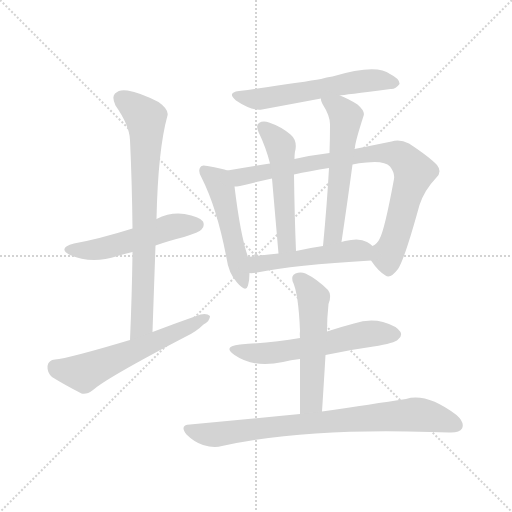
t = 0.00 s
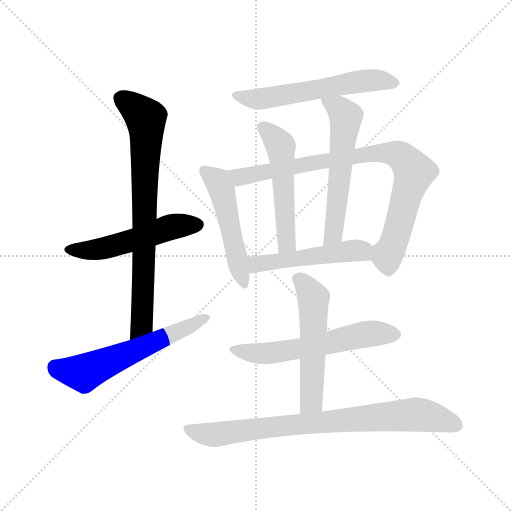
t = 1.79 s
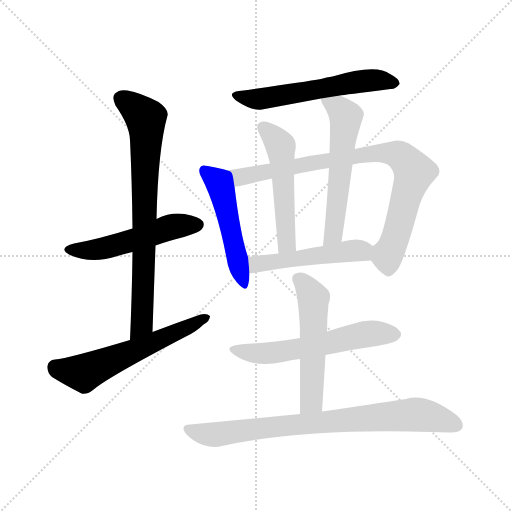
t = 3.58 s
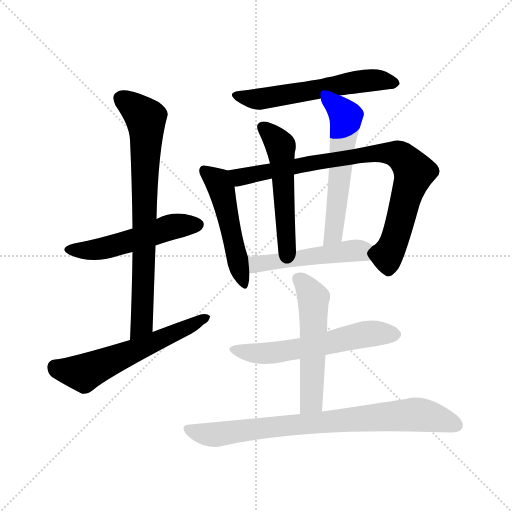
t = 5.37 s
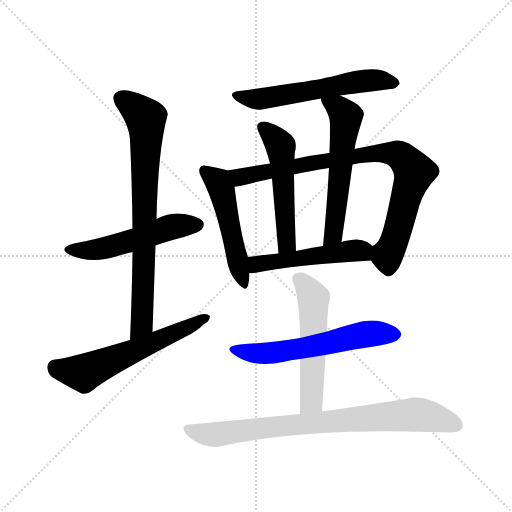
t = 7.16 s
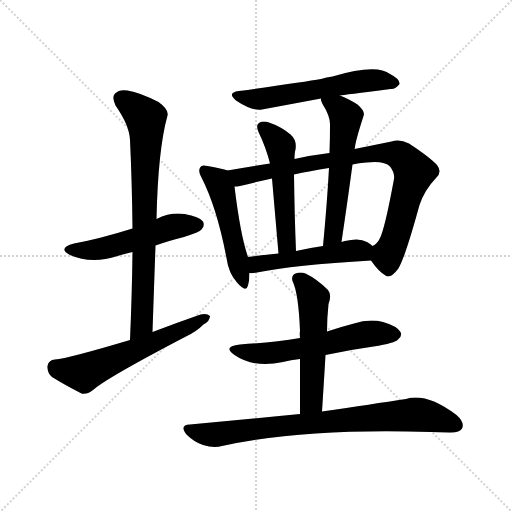
t = 8.96 s

The animated SVG that drew these frames (rendered in a browser with its animation timeline set to each time). Animation: 12 CSS @keyframes rules; one cycle of 8.96 s.

<svg version="1.1" viewBox="0 0 1024 1024" xmlns="http://www.w3.org/2000/svg">
  <g stroke="lightgray" stroke-dasharray="1,1" stroke-width="1" transform="scale(4, 4)">
    <line x1="0" y1="0" x2="256" y2="256"></line>
    <line x1="256" y1="0" x2="0" y2="256"></line>
    <line x1="128" y1="0" x2="128" y2="256"></line>
    <line x1="0" y1="128" x2="256" y2="128"></line>
  </g>
<g transform="scale(1, -1) translate(0, -900)">
   <style type="text/css">
    @keyframes keyframes0 {
      from {
       stroke: blue;
       stroke-dashoffset: 517;
       stroke-width: 128;
       }
       63% {
       animation-timing-function: step-end;
       stroke: blue;
       stroke-dashoffset: 0;
       stroke-width: 128;
       }
       to {
       stroke: black;
       stroke-width: 1024;
       }
       }
       #make-me-a-hanzi-animation-0 {
         animation: keyframes0 0.670736s both;
         animation-delay: 0.000000s;
         animation-timing-function: linear;
       }
    @keyframes keyframes1 {
      from {
       stroke: blue;
       stroke-dashoffset: 761;
       stroke-width: 128;
       }
       71% {
       animation-timing-function: step-end;
       stroke: blue;
       stroke-dashoffset: 0;
       stroke-width: 128;
       }
       to {
       stroke: black;
       stroke-width: 1024;
       }
       }
       #make-me-a-hanzi-animation-1 {
         animation: keyframes1 0.869303s both;
         animation-delay: 0.670736s;
         animation-timing-function: linear;
       }
    @keyframes keyframes2 {
      from {
       stroke: blue;
       stroke-dashoffset: 585;
       stroke-width: 128;
       }
       66% {
       animation-timing-function: step-end;
       stroke: blue;
       stroke-dashoffset: 0;
       stroke-width: 128;
       }
       to {
       stroke: black;
       stroke-width: 1024;
       }
       }
       #make-me-a-hanzi-animation-2 {
         animation: keyframes2 0.726074s both;
         animation-delay: 1.540039s;
         animation-timing-function: linear;
       }
    @keyframes keyframes3 {
      from {
       stroke: blue;
       stroke-dashoffset: 575;
       stroke-width: 128;
       }
       65% {
       animation-timing-function: step-end;
       stroke: blue;
       stroke-dashoffset: 0;
       stroke-width: 128;
       }
       to {
       stroke: black;
       stroke-width: 1024;
       }
       }
       #make-me-a-hanzi-animation-3 {
         animation: keyframes3 0.717936s both;
         animation-delay: 2.266113s;
         animation-timing-function: linear;
       }
    @keyframes keyframes4 {
      from {
       stroke: blue;
       stroke-dashoffset: 500;
       stroke-width: 128;
       }
       62% {
       animation-timing-function: step-end;
       stroke: blue;
       stroke-dashoffset: 0;
       stroke-width: 128;
       }
       to {
       stroke: black;
       stroke-width: 1024;
       }
       }
       #make-me-a-hanzi-animation-4 {
         animation: keyframes4 0.656901s both;
         animation-delay: 2.984049s;
         animation-timing-function: linear;
       }
    @keyframes keyframes5 {
      from {
       stroke: blue;
       stroke-dashoffset: 842;
       stroke-width: 128;
       }
       73% {
       animation-timing-function: step-end;
       stroke: blue;
       stroke-dashoffset: 0;
       stroke-width: 128;
       }
       to {
       stroke: black;
       stroke-width: 1024;
       }
       }
       #make-me-a-hanzi-animation-5 {
         animation: keyframes5 0.935221s both;
         animation-delay: 3.640951s;
         animation-timing-function: linear;
       }
    @keyframes keyframes6 {
      from {
       stroke: blue;
       stroke-dashoffset: 517;
       stroke-width: 128;
       }
       63% {
       animation-timing-function: step-end;
       stroke: blue;
       stroke-dashoffset: 0;
       stroke-width: 128;
       }
       to {
       stroke: black;
       stroke-width: 1024;
       }
       }
       #make-me-a-hanzi-animation-6 {
         animation: keyframes6 0.670736s both;
         animation-delay: 4.576172s;
         animation-timing-function: linear;
       }
    @keyframes keyframes7 {
      from {
       stroke: blue;
       stroke-dashoffset: 569;
       stroke-width: 128;
       }
       65% {
       animation-timing-function: step-end;
       stroke: blue;
       stroke-dashoffset: 0;
       stroke-width: 128;
       }
       to {
       stroke: black;
       stroke-width: 1024;
       }
       }
       #make-me-a-hanzi-animation-7 {
         animation: keyframes7 0.713053s both;
         animation-delay: 5.246908s;
         animation-timing-function: linear;
       }
    @keyframes keyframes8 {
      from {
       stroke: blue;
       stroke-dashoffset: 494;
       stroke-width: 128;
       }
       62% {
       animation-timing-function: step-end;
       stroke: blue;
       stroke-dashoffset: 0;
       stroke-width: 128;
       }
       to {
       stroke: black;
       stroke-width: 1024;
       }
       }
       #make-me-a-hanzi-animation-8 {
         animation: keyframes8 0.652018s both;
         animation-delay: 5.959961s;
         animation-timing-function: linear;
       }
    @keyframes keyframes9 {
      from {
       stroke: blue;
       stroke-dashoffset: 579;
       stroke-width: 128;
       }
       65% {
       animation-timing-function: step-end;
       stroke: blue;
       stroke-dashoffset: 0;
       stroke-width: 128;
       }
       to {
       stroke: black;
       stroke-width: 1024;
       }
       }
       #make-me-a-hanzi-animation-9 {
         animation: keyframes9 0.721191s both;
         animation-delay: 6.611979s;
         animation-timing-function: linear;
       }
    @keyframes keyframes10 {
      from {
       stroke: blue;
       stroke-dashoffset: 536;
       stroke-width: 128;
       }
       64% {
       animation-timing-function: step-end;
       stroke: blue;
       stroke-dashoffset: 0;
       stroke-width: 128;
       }
       to {
       stroke: black;
       stroke-width: 1024;
       }
       }
       #make-me-a-hanzi-animation-10 {
         animation: keyframes10 0.686198s both;
         animation-delay: 7.333171s;
         animation-timing-function: linear;
       }
    @keyframes keyframes11 {
      from {
       stroke: blue;
       stroke-dashoffset: 797;
       stroke-width: 128;
       }
       72% {
       animation-timing-function: step-end;
       stroke: blue;
       stroke-dashoffset: 0;
       stroke-width: 128;
       }
       to {
       stroke: black;
       stroke-width: 1024;
       }
       }
       #make-me-a-hanzi-animation-11 {
         animation: keyframes11 0.898600s both;
         animation-delay: 8.019368s;
         animation-timing-function: linear;
       }
</style>
<path d="M 311.0 409.0 Q 336.0 418.0 368.0 426.0 Q 399.0 436.0 403.0 441.0 Q 410.0 448.0 406.0 457.0 Q 399.0 467.0 369.0 472.0 Q 341.0 476.0 313.0 462.0 L 265.0 443.0 Q 198.0 422.0 148.0 413.0 Q 114.0 404.0 140.0 390.0 Q 183.0 371.0 235.0 388.0 Q 248.0 392.0 265.0 396.0 L 311.0 409.0 Z" fill="lightgray"></path> 
<path d="M 305.0 236.0 Q 308.0 324.0 311.0 409.0 L 313.0 462.0 Q 316.0 601.0 335.0 669.0 Q 338.0 681.0 317.0 696.0 Q 280.0 715.0 255.0 719.0 Q 239.0 722.0 230.0 713.0 Q 223.0 706.0 231.0 689.0 Q 259.0 649.0 260.0 620.0 Q 264.0 535.0 265.0 443.0 L 265.0 396.0 Q 264.0 312.0 260.0 220.0 C 259.0 190.0 304.0 206.0 305.0 236.0 Z" fill="lightgray"></path> 
<path d="M 260.0 220.0 Q 136.0 183.0 110.0 181.0 Q 97.0 180.0 95.0 168.0 Q 94.0 155.0 104.0 146.0 Q 128.0 131.0 163.0 113.0 Q 173.0 110.0 186.0 120.0 Q 213.0 144.0 370.0 226.0 Q 392.0 236.0 407.0 251.0 Q 420.0 258.0 420.0 268.0 Q 414.0 274.0 401.0 271.0 Q 355.0 255.0 305.0 236.0 L 260.0 220.0 Z" fill="lightgray"></path> 
<path d="M 680.0 709.0 Q 686.0 710.0 781.0 722.0 Q 791.0 721.0 799.0 732.0 Q 800.0 742.0 780.0 752.0 Q 753.0 773.0 665.0 747.0 Q 653.0 746.0 642.0 742.0 Q 608.0 736.0 478.0 718.0 Q 453.0 715.0 472.0 699.0 Q 503.0 678.0 524.0 681.0 Q 578.0 691.0 642.0 703.0 L 680.0 709.0 Z" fill="lightgray"></path> 
<path d="M 455.0 559.0 Q 445.0 563.0 415.0 568.0 Q 403.0 571.0 401.0 566.0 Q 395.0 559.0 403.0 545.0 Q 434.0 484.0 453.0 384.0 Q 457.0 354.0 474.0 335.0 Q 492.0 314.0 496.0 329.0 Q 499.0 339.0 499.0 354.0 L 496.0 386.0 Q 481.0 428.0 469.0 527.0 C 465.0 556.0 465.0 556.0 455.0 559.0 Z" fill="lightgray"></path> 
<path d="M 742.0 379.0 Q 757.0 357.0 771.0 349.0 Q 781.0 342.0 796.0 362.0 Q 809.0 381.0 839.0 490.0 Q 849.0 520.0 872.0 544.0 Q 885.0 556.0 874.0 570.0 Q 859.0 586.0 818.0 613.0 Q 799.0 623.0 783.0 617.0 Q 749.0 610.0 709.0 602.0 L 659.0 594.0 Q 625.0 590.0 589.0 582.0 L 540.0 573.0 Q 494.0 566.0 455.0 559.0 C 425.0 554.0 439.0 522.0 469.0 527.0 Q 473.0 527.0 480.0 528.0 Q 508.0 535.0 544.0 543.0 L 588.0 551.0 Q 619.0 558.0 658.0 564.0 L 705.0 571.0 Q 717.0 574.0 733.0 575.0 Q 769.0 579.0 780.0 567.0 Q 790.0 554.0 788.0 542.0 Q 769.0 439.0 759.0 422.0 Q 755.0 413.0 745.0 408.0 C 731.0 394.0 731.0 394.0 742.0 379.0 Z" fill="lightgray"></path> 
<path d="M 589.0 582.0 Q 589.0 595.0 591.0 601.0 Q 594.0 620.0 581.0 631.0 Q 562.0 647.0 538.0 655.0 Q 526.0 659.0 518.0 654.0 Q 511.0 650.0 517.0 636.0 Q 532.0 605.0 540.0 573.0 L 544.0 543.0 Q 548.0 497.0 557.0 393.0 C 560.0 363.0 593.0 368.0 592.0 398.0 Q 589.0 470.0 588.0 551.0 L 589.0 582.0 Z" fill="lightgray"></path> 
<path d="M 709.0 602.0 Q 709.0 603.0 710.0 605.0 Q 710.0 615.0 727.0 668.0 Q 731.0 677.0 715.0 691.0 Q 696.0 703.0 680.0 709.0 C 652.0 721.0 636.0 727.0 642.0 703.0 Q 641.0 699.0 645.0 692.0 Q 661.0 667.0 660.0 649.0 Q 660.0 622.0 659.0 594.0 L 658.0 564.0 Q 654.0 491.0 646.0 408.0 C 643.0 378.0 679.0 386.0 683.0 416.0 Q 695.0 497.0 705.0 571.0 L 709.0 602.0 Z" fill="lightgray"></path> 
<path d="M 499.0 354.0 Q 503.0 353.0 514.0 355.0 Q 587.0 370.0 742.0 379.0 C 772.0 381.0 768.0 389.0 745.0 408.0 Q 741.0 412.0 734.0 416.0 Q 719.0 425.0 690.0 418.0 Q 686.0 417.0 683.0 416.0 L 646.0 408.0 Q 618.0 404.0 592.0 398.0 L 557.0 393.0 Q 524.0 390.0 496.0 386.0 C 466.0 382.0 469.0 354.0 499.0 354.0 Z" fill="lightgray"></path> 
<path d="M 651.0 190.0 Q 697.0 200.0 747.0 207.0 Q 790.0 214.0 796.0 221.0 Q 805.0 228.0 801.0 236.0 Q 794.0 248.0 766.0 256.0 Q 738.0 263.0 708.0 253.0 Q 681.0 246.0 654.0 237.0 L 600.0 224.0 Q 545.0 215.0 480.0 211.0 Q 444.0 207.0 469.0 190.0 Q 508.0 163.0 566.0 176.0 Q 581.0 180.0 600.0 182.0 L 651.0 190.0 Z" fill="lightgray"></path> 
<path d="M 644.0 77.0 Q 648.0 138.0 651.0 190.0 L 654.0 237.0 Q 654.0 264.0 657.0 292.0 Q 664.0 310.0 656.0 320.0 Q 634.0 342.0 611.0 353.0 Q 601.0 357.0 591.0 353.0 Q 582.0 349.0 585.0 338.0 Q 597.0 314.0 600.0 238.0 Q 599.0 232.0 600.0 224.0 L 600.0 182.0 Q 600.0 137.0 600.0 72.0 C 600.0 42.0 642.0 47.0 644.0 77.0 Z" fill="lightgray"></path> 
<path d="M 600.0 72.0 Q 497.0 62.0 380.0 51.0 Q 358.0 50.0 373.0 31.0 Q 388.0 16.0 406.0 10.0 Q 428.0 3.0 444.0 8.0 Q 609.0 44.0 861.0 36.0 Q 879.0 36.0 898.0 35.0 Q 919.0 34.0 924.0 43.0 Q 930.0 55.0 913.0 70.0 Q 853.0 115.0 812.0 102.0 Q 746.0 92.0 644.0 77.0 L 600.0 72.0 Z" fill="lightgray"></path> 
      <clipPath id="make-me-a-hanzi-clip-0">
      <path d="M 311.0 409.0 Q 336.0 418.0 368.0 426.0 Q 399.0 436.0 403.0 441.0 Q 410.0 448.0 406.0 457.0 Q 399.0 467.0 369.0 472.0 Q 341.0 476.0 313.0 462.0 L 265.0 443.0 Q 198.0 422.0 148.0 413.0 Q 114.0 404.0 140.0 390.0 Q 183.0 371.0 235.0 388.0 Q 248.0 392.0 265.0 396.0 L 311.0 409.0 Z" fill="lightgray"></path>
      </clipPath>
      <path clip-path="url(#make-me-a-hanzi-clip-0)" d="M 141.0 402.0 L 192.0 400.0 L 350.0 448.0 L 395.0 451.0 " fill="none" id="make-me-a-hanzi-animation-0" stroke-dasharray="389 778" stroke-linecap="round"></path>

      <clipPath id="make-me-a-hanzi-clip-1">
      <path d="M 305.0 236.0 Q 308.0 324.0 311.0 409.0 L 313.0 462.0 Q 316.0 601.0 335.0 669.0 Q 338.0 681.0 317.0 696.0 Q 280.0 715.0 255.0 719.0 Q 239.0 722.0 230.0 713.0 Q 223.0 706.0 231.0 689.0 Q 259.0 649.0 260.0 620.0 Q 264.0 535.0 265.0 443.0 L 265.0 396.0 Q 264.0 312.0 260.0 220.0 C 259.0 190.0 304.0 206.0 305.0 236.0 Z" fill="lightgray"></path>
      </clipPath>
      <path clip-path="url(#make-me-a-hanzi-clip-1)" d="M 242.0 703.0 L 292.0 663.0 L 285.0 277.0 L 283.0 252.0 L 266.0 227.0 " fill="none" id="make-me-a-hanzi-animation-1" stroke-dasharray="633 1266" stroke-linecap="round"></path>

      <clipPath id="make-me-a-hanzi-clip-2">
      <path d="M 260.0 220.0 Q 136.0 183.0 110.0 181.0 Q 97.0 180.0 95.0 168.0 Q 94.0 155.0 104.0 146.0 Q 128.0 131.0 163.0 113.0 Q 173.0 110.0 186.0 120.0 Q 213.0 144.0 370.0 226.0 Q 392.0 236.0 407.0 251.0 Q 420.0 258.0 420.0 268.0 Q 414.0 274.0 401.0 271.0 Q 355.0 255.0 305.0 236.0 L 260.0 220.0 Z" fill="lightgray"></path>
      </clipPath>
      <path clip-path="url(#make-me-a-hanzi-clip-2)" d="M 110.0 166.0 L 167.0 154.0 L 414.0 265.0 " fill="none" id="make-me-a-hanzi-animation-2" stroke-dasharray="457 914" stroke-linecap="round"></path>

      <clipPath id="make-me-a-hanzi-clip-3">
      <path d="M 680.0 709.0 Q 686.0 710.0 781.0 722.0 Q 791.0 721.0 799.0 732.0 Q 800.0 742.0 780.0 752.0 Q 753.0 773.0 665.0 747.0 Q 653.0 746.0 642.0 742.0 Q 608.0 736.0 478.0 718.0 Q 453.0 715.0 472.0 699.0 Q 503.0 678.0 524.0 681.0 Q 578.0 691.0 642.0 703.0 L 680.0 709.0 Z" fill="lightgray"></path>
      </clipPath>
      <path clip-path="url(#make-me-a-hanzi-clip-3)" d="M 474.0 709.0 L 518.0 702.0 L 732.0 739.0 L 789.0 734.0 " fill="none" id="make-me-a-hanzi-animation-3" stroke-dasharray="447 894" stroke-linecap="round"></path>

      <clipPath id="make-me-a-hanzi-clip-4">
      <path d="M 455.0 559.0 Q 445.0 563.0 415.0 568.0 Q 403.0 571.0 401.0 566.0 Q 395.0 559.0 403.0 545.0 Q 434.0 484.0 453.0 384.0 Q 457.0 354.0 474.0 335.0 Q 492.0 314.0 496.0 329.0 Q 499.0 339.0 499.0 354.0 L 496.0 386.0 Q 481.0 428.0 469.0 527.0 C 465.0 556.0 465.0 556.0 455.0 559.0 Z" fill="lightgray"></path>
      </clipPath>
      <path clip-path="url(#make-me-a-hanzi-clip-4)" d="M 409.0 559.0 L 435.0 537.0 L 443.0 522.0 L 486.0 334.0 " fill="none" id="make-me-a-hanzi-animation-4" stroke-dasharray="372 744" stroke-linecap="round"></path>

      <clipPath id="make-me-a-hanzi-clip-5">
      <path d="M 742.0 379.0 Q 757.0 357.0 771.0 349.0 Q 781.0 342.0 796.0 362.0 Q 809.0 381.0 839.0 490.0 Q 849.0 520.0 872.0 544.0 Q 885.0 556.0 874.0 570.0 Q 859.0 586.0 818.0 613.0 Q 799.0 623.0 783.0 617.0 Q 749.0 610.0 709.0 602.0 L 659.0 594.0 Q 625.0 590.0 589.0 582.0 L 540.0 573.0 Q 494.0 566.0 455.0 559.0 C 425.0 554.0 439.0 522.0 469.0 527.0 Q 473.0 527.0 480.0 528.0 Q 508.0 535.0 544.0 543.0 L 588.0 551.0 Q 619.0 558.0 658.0 564.0 L 705.0 571.0 Q 717.0 574.0 733.0 575.0 Q 769.0 579.0 780.0 567.0 Q 790.0 554.0 788.0 542.0 Q 769.0 439.0 759.0 422.0 Q 755.0 413.0 745.0 408.0 C 731.0 394.0 731.0 394.0 742.0 379.0 Z" fill="lightgray"></path>
      </clipPath>
      <path clip-path="url(#make-me-a-hanzi-clip-5)" d="M 462.0 556.0 L 482.0 546.0 L 720.0 590.0 L 797.0 591.0 L 828.0 556.0 L 792.0 427.0 L 774.0 388.0 L 777.0 367.0 " fill="none" id="make-me-a-hanzi-animation-5" stroke-dasharray="714 1428" stroke-linecap="round"></path>

      <clipPath id="make-me-a-hanzi-clip-6">
      <path d="M 589.0 582.0 Q 589.0 595.0 591.0 601.0 Q 594.0 620.0 581.0 631.0 Q 562.0 647.0 538.0 655.0 Q 526.0 659.0 518.0 654.0 Q 511.0 650.0 517.0 636.0 Q 532.0 605.0 540.0 573.0 L 544.0 543.0 Q 548.0 497.0 557.0 393.0 C 560.0 363.0 593.0 368.0 592.0 398.0 Q 589.0 470.0 588.0 551.0 L 589.0 582.0 Z" fill="lightgray"></path>
      </clipPath>
      <path clip-path="url(#make-me-a-hanzi-clip-6)" d="M 526.0 645.0 L 561.0 608.0 L 573.0 419.0 L 572.0 411.0 L 561.0 404.0 " fill="none" id="make-me-a-hanzi-animation-6" stroke-dasharray="389 778" stroke-linecap="round"></path>

      <clipPath id="make-me-a-hanzi-clip-7">
      <path d="M 709.0 602.0 Q 709.0 603.0 710.0 605.0 Q 710.0 615.0 727.0 668.0 Q 731.0 677.0 715.0 691.0 Q 696.0 703.0 680.0 709.0 C 652.0 721.0 636.0 727.0 642.0 703.0 Q 641.0 699.0 645.0 692.0 Q 661.0 667.0 660.0 649.0 Q 660.0 622.0 659.0 594.0 L 658.0 564.0 Q 654.0 491.0 646.0 408.0 C 643.0 378.0 679.0 386.0 683.0 416.0 Q 695.0 497.0 705.0 571.0 L 709.0 602.0 Z" fill="lightgray"></path>
      </clipPath>
      <path clip-path="url(#make-me-a-hanzi-clip-7)" d="M 649.0 699.0 L 677.0 684.0 L 692.0 666.0 L 669.0 443.0 L 662.0 424.0 L 651.0 416.0 " fill="none" id="make-me-a-hanzi-animation-7" stroke-dasharray="441 882" stroke-linecap="round"></path>

      <clipPath id="make-me-a-hanzi-clip-8">
      <path d="M 499.0 354.0 Q 503.0 353.0 514.0 355.0 Q 587.0 370.0 742.0 379.0 C 772.0 381.0 768.0 389.0 745.0 408.0 Q 741.0 412.0 734.0 416.0 Q 719.0 425.0 690.0 418.0 Q 686.0 417.0 683.0 416.0 L 646.0 408.0 Q 618.0 404.0 592.0 398.0 L 557.0 393.0 Q 524.0 390.0 496.0 386.0 C 466.0 382.0 469.0 354.0 499.0 354.0 Z" fill="lightgray"></path>
      </clipPath>
      <path clip-path="url(#make-me-a-hanzi-clip-8)" d="M 506.0 360.0 L 520.0 374.0 L 702.0 399.0 L 721.0 399.0 L 731.0 387.0 " fill="none" id="make-me-a-hanzi-animation-8" stroke-dasharray="366 732" stroke-linecap="round"></path>

      <clipPath id="make-me-a-hanzi-clip-9">
      <path d="M 651.0 190.0 Q 697.0 200.0 747.0 207.0 Q 790.0 214.0 796.0 221.0 Q 805.0 228.0 801.0 236.0 Q 794.0 248.0 766.0 256.0 Q 738.0 263.0 708.0 253.0 Q 681.0 246.0 654.0 237.0 L 600.0 224.0 Q 545.0 215.0 480.0 211.0 Q 444.0 207.0 469.0 190.0 Q 508.0 163.0 566.0 176.0 Q 581.0 180.0 600.0 182.0 L 651.0 190.0 Z" fill="lightgray"></path>
      </clipPath>
      <path clip-path="url(#make-me-a-hanzi-clip-9)" d="M 471.0 202.0 L 528.0 193.0 L 603.0 203.0 L 733.0 232.0 L 789.0 232.0 " fill="none" id="make-me-a-hanzi-animation-9" stroke-dasharray="451 902" stroke-linecap="round"></path>

      <clipPath id="make-me-a-hanzi-clip-10">
      <path d="M 644.0 77.0 Q 648.0 138.0 651.0 190.0 L 654.0 237.0 Q 654.0 264.0 657.0 292.0 Q 664.0 310.0 656.0 320.0 Q 634.0 342.0 611.0 353.0 Q 601.0 357.0 591.0 353.0 Q 582.0 349.0 585.0 338.0 Q 597.0 314.0 600.0 238.0 Q 599.0 232.0 600.0 224.0 L 600.0 182.0 Q 600.0 137.0 600.0 72.0 C 600.0 42.0 642.0 47.0 644.0 77.0 Z" fill="lightgray"></path>
      </clipPath>
      <path clip-path="url(#make-me-a-hanzi-clip-10)" d="M 595.0 343.0 L 627.0 304.0 L 622.0 98.0 L 606.0 81.0 " fill="none" id="make-me-a-hanzi-animation-10" stroke-dasharray="408 816" stroke-linecap="round"></path>

      <clipPath id="make-me-a-hanzi-clip-11">
      <path d="M 600.0 72.0 Q 497.0 62.0 380.0 51.0 Q 358.0 50.0 373.0 31.0 Q 388.0 16.0 406.0 10.0 Q 428.0 3.0 444.0 8.0 Q 609.0 44.0 861.0 36.0 Q 879.0 36.0 898.0 35.0 Q 919.0 34.0 924.0 43.0 Q 930.0 55.0 913.0 70.0 Q 853.0 115.0 812.0 102.0 Q 746.0 92.0 644.0 77.0 L 600.0 72.0 Z" fill="lightgray"></path>
      </clipPath>
      <path clip-path="url(#make-me-a-hanzi-clip-11)" d="M 377.0 41.0 L 434.0 31.0 L 519.0 44.0 L 825.0 71.0 L 875.0 64.0 L 912.0 50.0 " fill="none" id="make-me-a-hanzi-animation-11" stroke-dasharray="669 1338" stroke-linecap="round"></path>

</g>
</svg>
